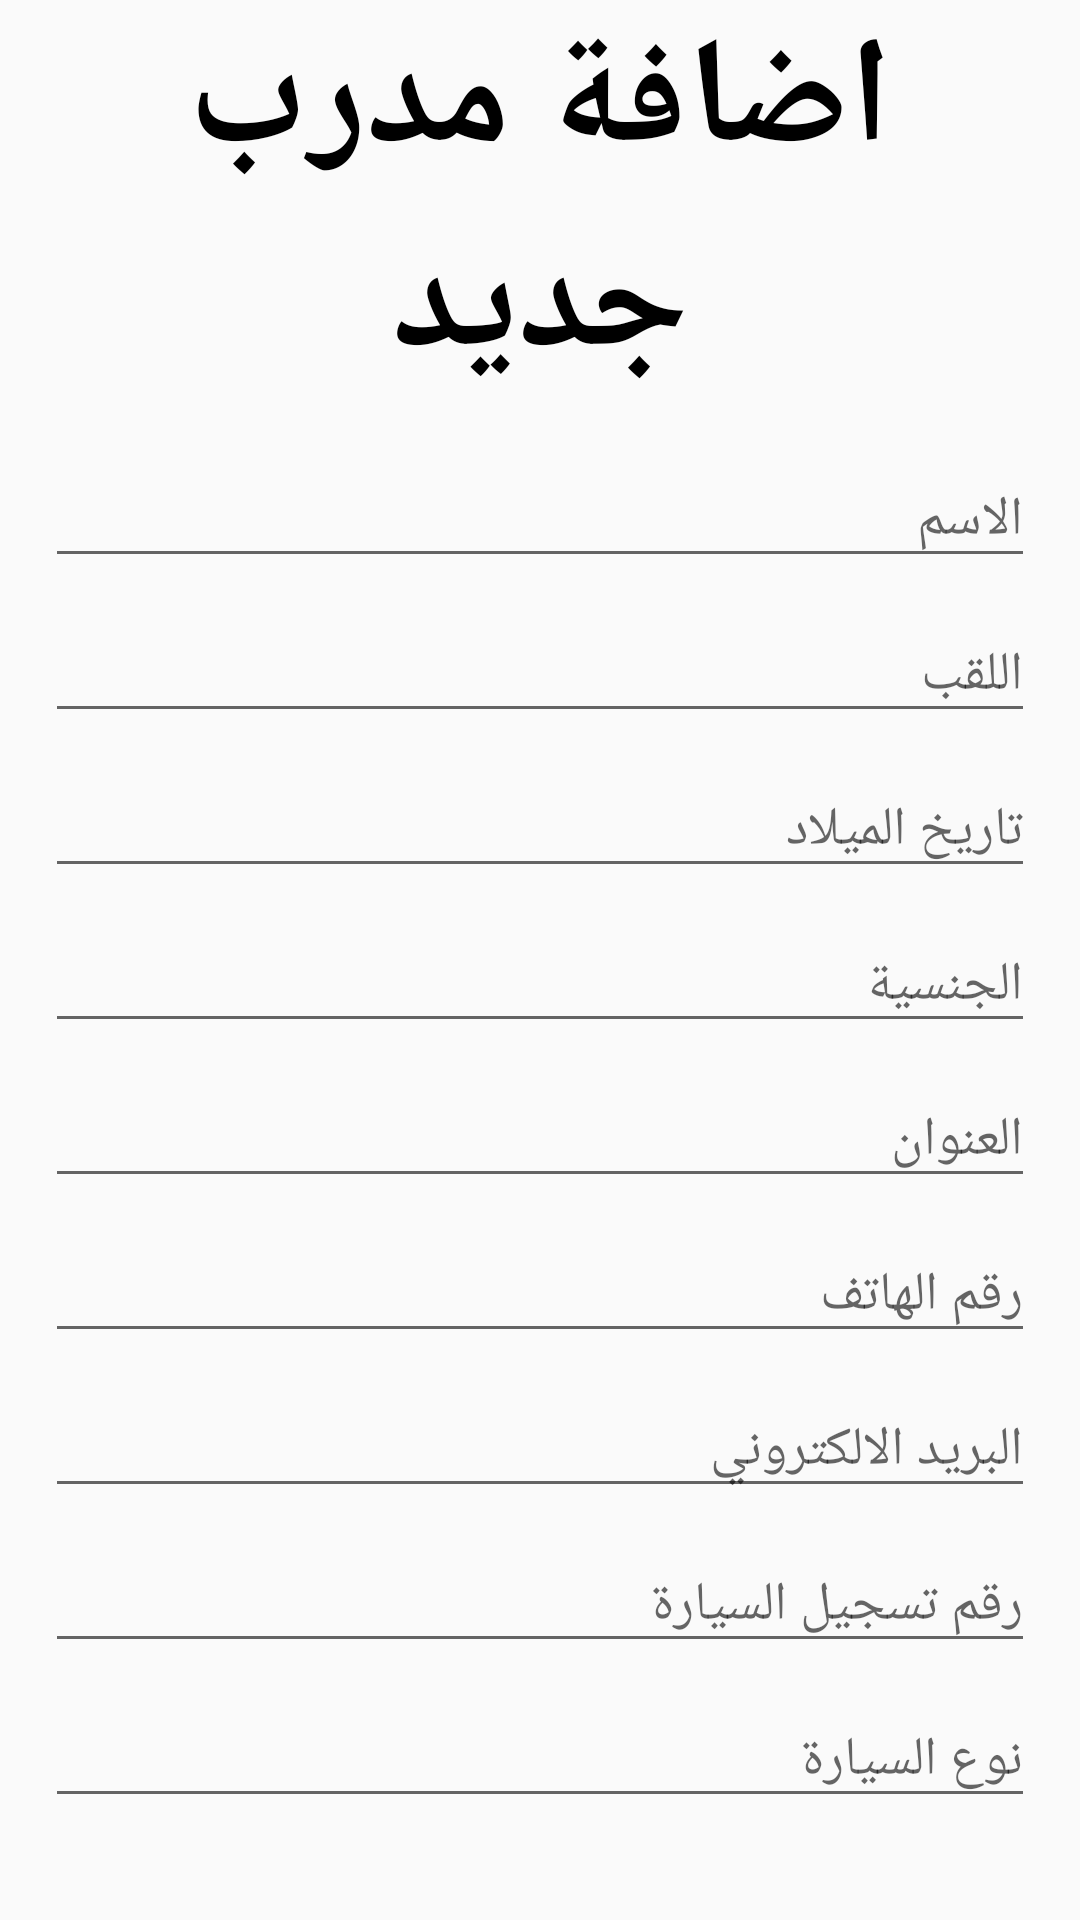

Here is an Android app screen rendered from its layout file. Give the layout XML and the strings, colors and styles it references.
<!-- AndroidManifest.xml: application theme AppTheme -->
<!-- res/layout/activity_add_moniteur.xml -->
<?xml version="1.0" encoding="utf-8"?>
<androidx.constraintlayout.widget.ConstraintLayout xmlns:android="http://schemas.android.com/apk/res/android"
    xmlns:app="http://schemas.android.com/apk/res-auto"
    xmlns:tools="http://schemas.android.com/tools"
    android:layout_width="match_parent"
    android:layout_height="match_parent"
    tools:context=".AddMoniteurActivity"
    >

    <TextView
        android:id="@+id/textView"
        android:layout_width="match_parent"
        android:layout_height="wrap_content"
        android:background="@drawable/custom_edittext"
        android:orientation="vertical"
        android:text="اضافة مدرب جديد"
        android:textAlignment="center"
        android:textColor="@color/black"
        android:textSize="50dp"
        android:textStyle="bold"
        android:layout_margin="8dp"/>

    <LinearLayout
        android:layout_width="match_parent"
        android:layout_height="0dp"
        android:orientation="vertical"
        android:layout_margin="10dp"
        app:layout_constraintBaseline_toBottomOf="parent"
        app:layout_constraintBottom_toBottomOf="parent"
        app:layout_constraintStart_toStartOf="parent"
        app:layout_constraintTop_toBottomOf="@+id/textView"
        app:layout_constraintVertical_bias="0.0"
        android:background="@drawable/custom_edittext_black"

        >

        <EditText
            android:id="@+id/edtName"
            android:layout_width="match_parent"
            android:layout_height="wrap_content"
            android:layout_margin="5dp"
            android:inputType="text"
            android:hint="الاسم"
            app:layout_constraintBottom_toBottomOf="parent"
            app:layout_constraintTop_toTopOf="parent"
            app:layout_constraintVertical_bias="0.127"
            tools:layout_editor_absoluteX="-26dp"
            />
        <EditText
            android:id="@+id/edtSecondName"
            android:layout_width="match_parent"
            android:layout_height="wrap_content"
            android:layout_margin="5dp"
            android:hint="اللقب"
            app:layout_constraintBottom_toBottomOf="parent"
            app:layout_constraintTop_toTopOf="parent"
            app:layout_constraintVertical_bias="0.127"
            tools:layout_editor_absoluteX="-26dp"
            android:inputType="text"/>
        <EditText
            android:id="@+id/birthDate"
            android:layout_width="match_parent"
            android:layout_height="wrap_content"
            android:layout_margin="5dp"
            android:hint="تاريخ الميلاد"
            app:layout_constraintBottom_toBottomOf="parent"
            app:layout_constraintTop_toTopOf="parent"
            app:layout_constraintVertical_bias="0.127"
            tools:layout_editor_absoluteX="-26dp"
            android:inputType="date"/>
        <EditText
            android:id="@+id/nation"
            android:layout_width="match_parent"
            android:layout_height="wrap_content"
            android:layout_margin="5dp"
            android:hint="الجنسية"
            app:layout_constraintBottom_toBottomOf="parent"
            app:layout_constraintTop_toTopOf="parent"
            app:layout_constraintVertical_bias="0.127"
            tools:layout_editor_absoluteX="-26dp"
            android:inputType="text"/>
        <EditText
            android:id="@+id/adresse"
            android:layout_width="match_parent"
            android:layout_height="wrap_content"
            android:layout_margin="5dp"
            android:hint="العنوان"
            app:layout_constraintBottom_toBottomOf="parent"
            app:layout_constraintTop_toTopOf="parent"
            app:layout_constraintVertical_bias="0.127"
            tools:layout_editor_absoluteX="-26dp"
            android:inputType="text"/>
        <EditText
            android:id="@+id/phoneNumber"
            android:layout_width="match_parent"
            android:layout_height="wrap_content"
            android:layout_margin="5dp"
            android:hint="رقم الهاتف"
            android:textAlignment="textEnd"
            app:layout_constraintBottom_toBottomOf="parent"
            app:layout_constraintTop_toTopOf="parent"
            app:layout_constraintVertical_bias="0.127"
            tools:layout_editor_absoluteX="-26dp"
            android:inputType="phone"/>
        <EditText
            android:id="@+id/email"
            android:layout_width="match_parent"
            android:layout_height="wrap_content"
            android:layout_margin="5dp"
            android:hint="البريد الالكتروني"
            app:layout_constraintBottom_toBottomOf="parent"
            app:layout_constraintTop_toTopOf="parent"
            app:layout_constraintVertical_bias="0.127"
            tools:layout_editor_absoluteX="-26dp"
            android:inputType="textWebEmailAddress"/>
        <EditText
            android:id="@+id/matricule"
            android:layout_width="match_parent"
            android:layout_height="wrap_content"
            android:layout_margin="5dp"
            android:hint="رقم تسجيل السيارة"
            android:textAlignment="textEnd"
            app:layout_constraintBottom_toBottomOf="parent"
            app:layout_constraintTop_toTopOf="parent"
            app:layout_constraintVertical_bias="0.127"
            tools:layout_editor_absoluteX="-26dp"
            android:inputType="text|number"/>
        <EditText
            android:id="@+id/type"
            android:layout_width="match_parent"
            android:layout_height="wrap_content"
            android:layout_margin="5dp"
            android:hint="نوع السيارة"
            app:layout_constraintBottom_toBottomOf="parent"
            app:layout_constraintTop_toTopOf="parent"
            app:layout_constraintVertical_bias="0.127"
            tools:layout_editor_absoluteX="-26dp"
            android:inputType="text"/>
        <EditText
            android:id="@+id/marque"
            android:layout_width="match_parent"
            android:layout_height="wrap_content"
            android:layout_margin="5dp"
            android:hint="شعار السيارة"
            app:layout_constraintBottom_toBottomOf="parent"
            app:layout_constraintTop_toTopOf="parent"
            app:layout_constraintVertical_bias="0.127"
            tools:layout_editor_absoluteX="-26dp"
            android:inputType="text"/>

        <Button
            android:id="@+id/confirmAddBtn"
            android:layout_width="match_parent"
            android:layout_height="60dp"
            android:layout_margin="30dp"
            android:backgroundTint="@color/purple"
            android:text="تأكيد التسجيل"
            android:textSize="18sp"
            android:textStyle="bold"
            app:cornerRadius="20dp"
            />

    </LinearLayout>





</androidx.constraintlayout.widget.ConstraintLayout>
<!-- resources referenced by this layout -->
<resources>
  <color name="black">#FF000000</color>
  <color name="purple">#8692f7</color>
  <style name="AppTheme" parent="Theme.AppCompat.Light.NoActionBar">
          <item name="colorPrimary">@color/purple_200</item>
          <item name="colorPrimaryDark">@color/purple_500</item>
          <item name="colorAccent">@color/purple_700</item>
          <item name="android:windowContentOverlay">@null</item>
          <item name="windowActionBar">false</item>
          <item name="windowNoTitle">true</item>
          <item name="drawerArrowStyle">@style/MaterialDrawer.DrawerArrowStyle</item>
  </style>
  <color name="purple_200">#FFBB86FC</color>
  <color name="purple_500">#FF6200EE</color>
  <color name="purple_700">#FF3700B3</color>
  <style name="MaterialDrawer.DrawerArrowStyle" parent="Widget.AppCompat.DrawerArrowToggle">
      <item name="spinBars">false</item>
      <item name="color">@android:color/white</item>
  </style>
</resources>
